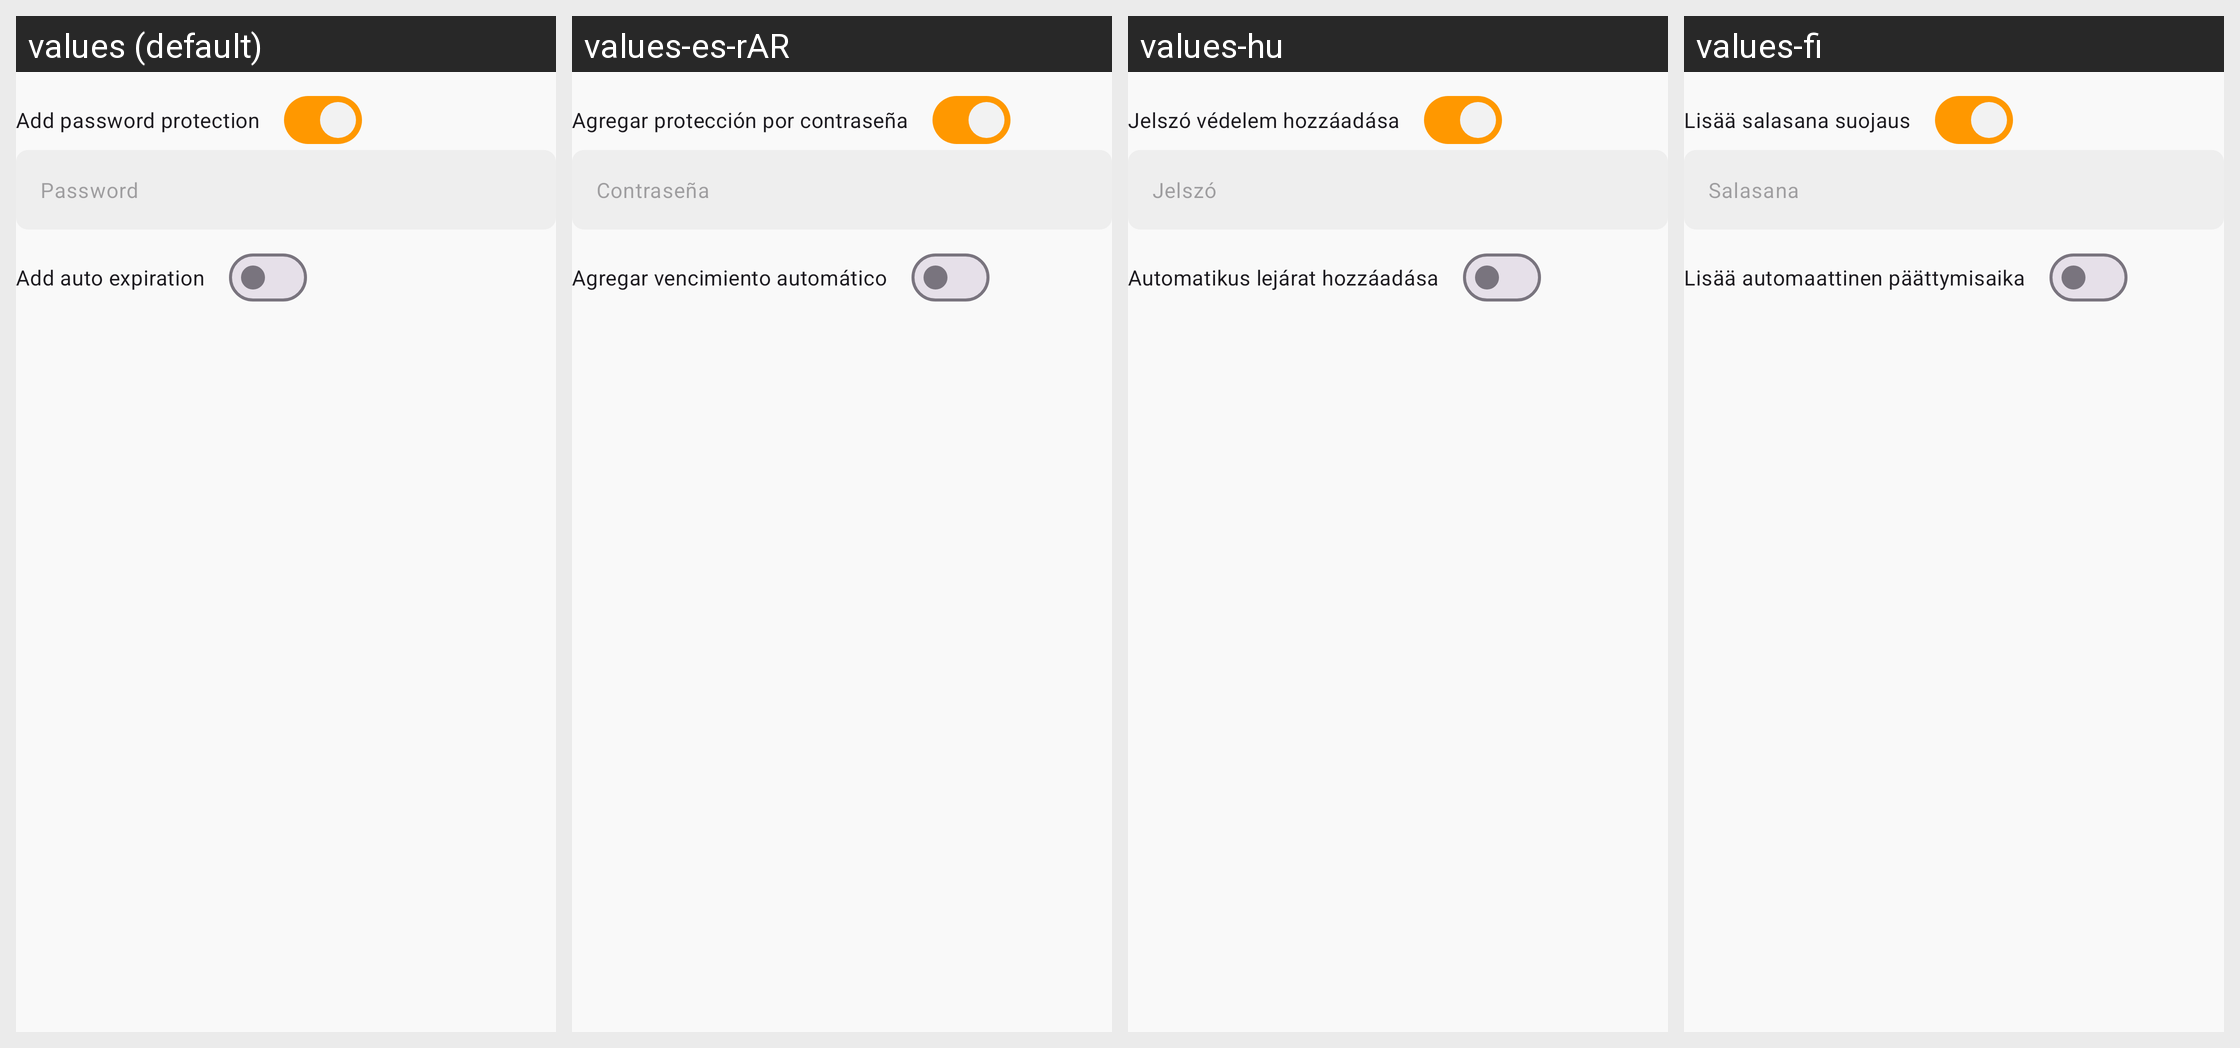

Translations of the strings shown on this Android screen, per locale in the grid:
Android screen res/layout/view_dialog_share_password.xml rendered under 4 locales, left to right: values (default), values-es-rAR, values-hu, values-fi. Device: Nexus 5 (rendered at 1080×1920; each locale shown at half size, 540×960, under a caption strip naming it); theme App.Theme.
Other locales in the repository, not shown: values-ar, values-cs-rCZ, values-de, values-el, values-es, values-fr, values-is-rIS, values-it, values-ja-rJP, values-ko, values-nb-rNO, values-nl-rNL, values-pl-rPL, values-pt-rBR, values-ru, values-tr, values-uz, values-zh-rCN, values-zh-rTW.
Strings drawn on this screen, with the default value and each locale's value (text and hints the layout hard-codes, and strings that could not be matched under every locale, appear in the picture but are not listed):

add_password_protection
  values: Add password protection
  values-es-rAR: Agregar protección por contraseña
  values-hu: Jelszó védelem hozzáadása
  values-fi: Lisää salasana suojaus

passwd_hint
  values: Password
  values-es-rAR: Contraseña
  values-hu: Jelszó
  values-fi: Salasana

add_auto_expiration
  values: Add auto expiration
  values-es-rAR: Agregar vencimiento automático
  values-hu: Automatikus lejárat hozzáadása
  values-fi: Lisää automaattinen päättymisaika
